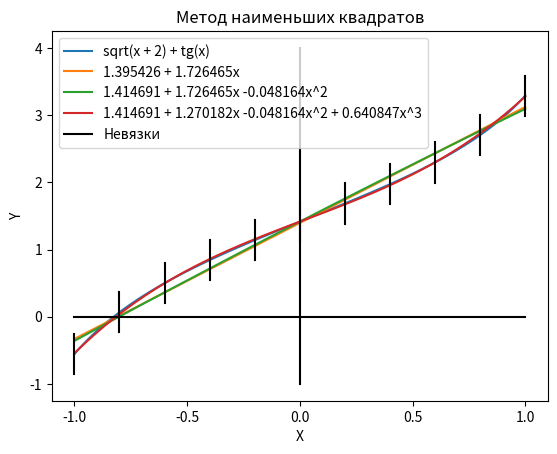

Here is the Python script that generated this plot:
# -*- coding: utf-8 -*-
import math
import numpy as np
from matplotlib import pyplot as plt


def gauss(matrix):
    #  Прямой ход метода Гаусса
    for nrow in range(len(matrix)):
        pivot = nrow + np.argmax(abs(matrix[nrow:, nrow]))
        if pivot != nrow:
            matrix[[nrow, pivot]] = matrix[[pivot, nrow]]
        row = matrix[nrow]
        divider = row[nrow]
        if abs(divider) < 1e-10:
            raise ValueError(f"Матрица несовместна. Максимальный элемент в столбце {nrow}: {divider:.3g}")
        row /= divider
        for lower_row in matrix[nrow+1:]:
            factor = lower_row[nrow]
            lower_row -= factor*row
    return matrix


def make_identity(matrix):
    #  Обратный ход метода Гаусса
    for nrow in range(len(matrix)-1, 0, -1):
        row = matrix[nrow]
        for upper_row in matrix[:nrow]:
            factor = upper_row[nrow]
            upper_row -= factor*row
    return matrix


def min_square(p, q, tabulation, A):
    #  Метод наименьших квадратов
    for i1 in range(0, p):
        for j in range(0, p):
            A[i1, j] = 0
            for k in range(0, 11):
                A[i1, j] = A[i1, j] + tabulation[0, k]**(i1 + j)
    for i1 in range(0, p):
        A[i1, q - 1] = 0
        for k in range(0, 11):
            A[i1, q - 1] = A[i1, q - 1] + tabulation[0, k]**(i1) * tabulation[1, k]
    return A


a, b, n = -1, 1, 10  # Отрезок и количество шагов
h = (b - a)/n
Tabulation = np.zeros((2, 11))
for i in range(0, 11):
    if i == 5:
        a = 0
    Tabulation[0, i] = a  #  Табуляция
    Tabulation[1, i] = math.sqrt(a + 2) + math.tan(a)  #  Данная функция
    a = a + h

#  Линейная функция
B = np.zeros((2, 3))
min_square(2, 3, Tabulation, B)
gauss(B)
make_identity(B)
print(f'ф1(x)={B[0, 2]: .6f} +{B[1, 2]: .6f}x')

#  Квадратичная функция
B1 = np.zeros((3, 4))
min_square(3, 4, Tabulation, B1)
gauss(B1)
make_identity(B1)
print(f'ф2(x)={B1[0, 3]: .6f} +{B1[1, 3]: .6f}x {B1[2, 3]: .6f}x^2')

#  Кубическая функция
B2 = np.zeros((4, 5))
min_square(4, 5, Tabulation, B2)
gauss(B2)
make_identity(B2)
print(f'ф3(x)={B2[0, 4]: .6f} +{B2[1, 4]: .6f}x {B2[2, 4]: .6f}x^2 +{B2[3, 4]: .6f}x^3')

#  Массивы значений функций и невязок
F1, F2, F3, Eps1, Eps2, Eps3 = np.zeros(11), np.zeros(11), np.zeros(11), np.zeros(11), np.zeros(11), np.zeros(11)
sum1, sum2, sum3 = 0, 0, 0  # Суммы квадратов невязок
for i in range(0, 11):
    #  Табуляция новых функций
    F1[i] = B[0, 2] + B[1, 2] * Tabulation[0, i]
    F2[i] = B1[0, 3] + B1[1, 3] * Tabulation[0, i] + B1[2, 3] * Tabulation[0, i]**(2)
    F3[i] = B2[0, 4] + B2[1, 4] * Tabulation[0, i] + B2[2, 4] * Tabulation[0, i]**(2) + B2[3, 4] * Tabulation[0, i]**(3)
    #  Невязки
    Eps1[i], Eps2[i], Eps3[i] = F1[i] - Tabulation[1, i], F2[i] - Tabulation[1, i], F3[i] - Tabulation[1, i]
    # Суммы квадратов невязок
    sum1, sum2, sum3 = sum1 + Eps1[i]**(2), sum2 + Eps2[i]**(2), sum3 + Eps3[i]**(2)

print(' ______ ____________ __________ __________ __________ __________ __________ __________')
print('|  Xi  | Yi = F(Xi) |  Ф1(Xi)  |  Ф2(Xi)  |  Ф3(Xi)  |   eps1   |   eps2   |   eps3   |')
print('|------|------------|----------|----------|----------|----------|----------|----------|')

for i in range(0, 11):
    print(f'| {Tabulation[0, i]: .1f} |  {Tabulation[1, i]: .5f}  | {F1[i]: .5f} | {F2[i]: .5f} | {F3[i]: .5f}'
          f' | {Eps1[i]: .5f} | {Eps2[i]: .5f} | {Eps3[i]: .5f} |')

print('|______|____________|__________|__________|__________|__________|__________|__________|')
print(f'|           Сумма квадратов невязок                  |{sum1: .5f}  | {sum2: .5f} | {sum3: .5f} |')
print(' ------------------------------------------------------------------------------------- ')

#  Графическое представление
h1, a = h/10, -1
Xlabel, Ylabel1, Ylabel2, Ylabel3, Ylabel4 = np.zeros(101), np.zeros(101), np.zeros(101), np.zeros(101), np.zeros(101)
for i in range(0, 101):
    if i == 50:
        a = 0
    Xlabel[i] = a
    Ylabel1[i] = math.sqrt(Xlabel[i] + 2) + math.tan(Xlabel[i])
    Ylabel2[i] = B[0, 2] + B[1, 2] * Xlabel[i]
    Ylabel3[i] = B1[0, 3] + B1[1, 3] * Xlabel[i] + B1[2, 3] * Xlabel[i]**(2)
    Ylabel4[i] = B2[0, 4] + B2[1, 4] * Xlabel[i] + B2[2, 4] * Xlabel[i]**(2) + B2[3, 4] * Xlabel[i]**(3)
    a = a + h1
plt.plot(Xlabel, Ylabel1)
plt.plot(Xlabel, Ylabel2)
plt.plot(Xlabel, Ylabel3)
plt.plot(Xlabel, Ylabel4)
plt.plot([-1, 1], [0, 0], 'black')
plt.plot([0, 0], [-1, 4], 'black')
for i in range(0, 11):
    plt.plot([Tabulation[0, i], Tabulation[0, i]], [Tabulation[1, i] - 0.3, Tabulation[1, i] + 0.3], 'black')
plt.xticks([-1, -0.5, 0, 0.5, 1])
plt.xlabel('X')
plt.ylabel('Y')
plt.title('Метод наименьших квадратов')
plt.legend(['sqrt(x + 2) + tg(x)', '1.395426 + 1.726465x', '1.414691 + 1.726465x -0.048164x^2',
            '1.414691 + 1.270182x -0.048164x^2 + 0.640847x^3', 'Невязки'])
plt.show()
